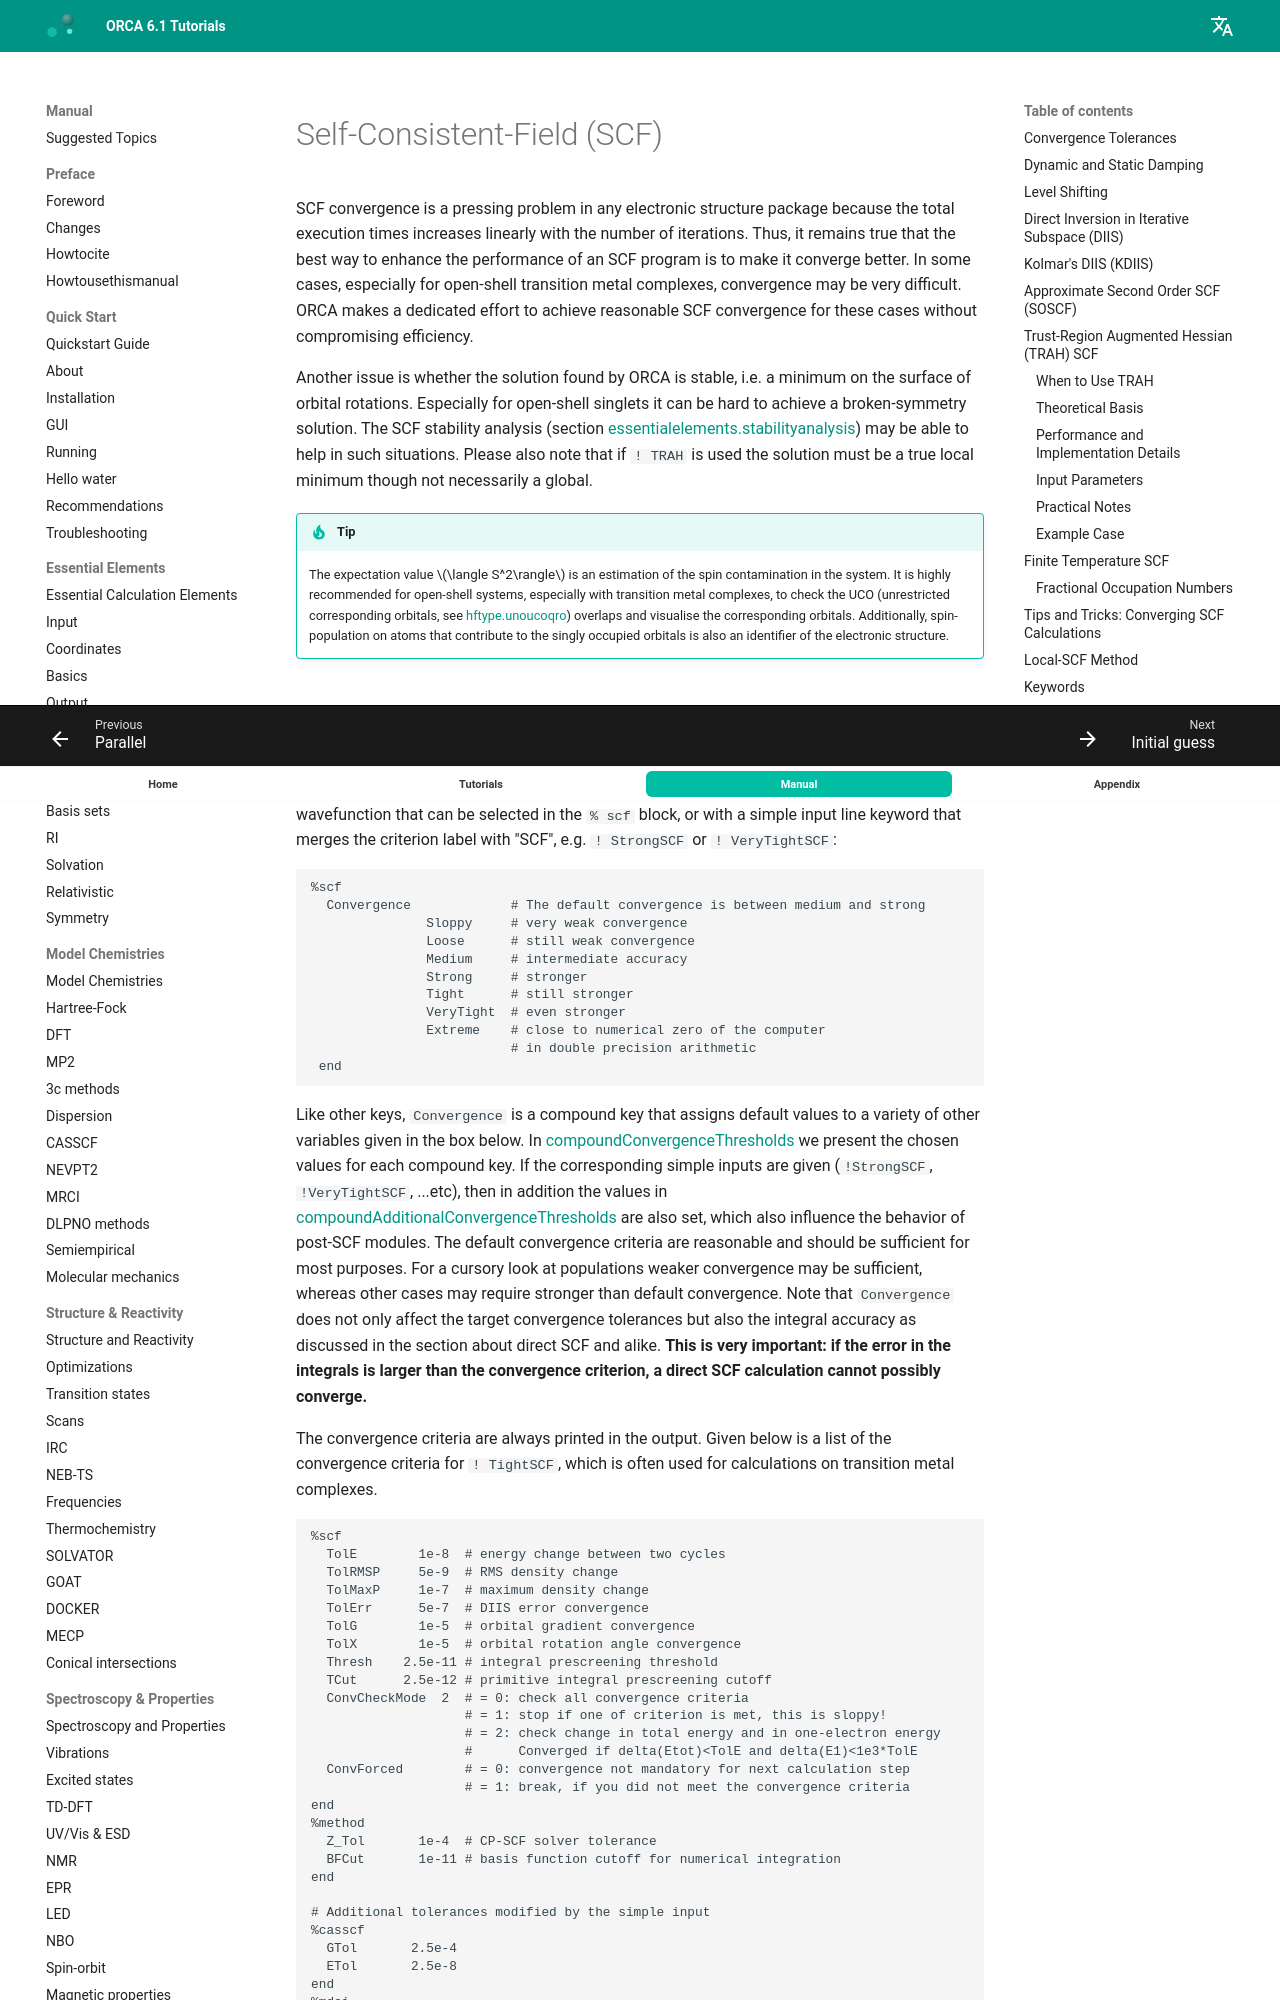

repository: wxyhgk/orca-docs · page: manual/contents/essentialelements/scf/index.html · generator: mkdocs



<a id="sec:essentialelements.scfconvergence"></a>
# Self-Consistent-Field (SCF)

SCF convergence is a pressing problem in any electronic structure
package because the total execution times increases linearly with the
number of iterations. Thus, it remains true that the best way to enhance
the performance of an SCF program is to make it converge better. In some
cases, especially for open-shell transition metal complexes, convergence
may be very difficult. ORCA makes a dedicated effort to achieve
reasonable SCF convergence for these cases without compromising
efficiency.

Another issue is whether the solution found by ORCA is stable, i.e. a
minimum on the surface of orbital rotations. Especially for open-shell
singlets it can be hard to achieve a broken-symmetry solution. The SCF
stability analysis (section
[essentialelements.stabilityanalysis](stabilityanalysis.md#sec:essentialelements.stabilityanalysis)) may be able to help in
such situations. Please also note that if `! TRAH` is used the solution
must be a true local minimum though not necessarily a global.

!!! tip
    The expectation value $\langle S^2\rangle$ is an estimation of the spin
    contamination in the system. It is highly recommended for open-shell
    systems, especially with transition metal complexes, to check the UCO
    (unrestricted corresponding orbitals, see [hftype.unoucoqro](../modelchemistries/hftype.md#sec:modelchemistries.hftype.unoucoqro))
    overlaps and visualise the corresponding orbitals.
    Additionally, spin-population on atoms that contribute to the singly occupied
    orbitals is also an identifier of the electronic structure.

<a id="sec:essentialelements.scfconvergence.tol"></a>
